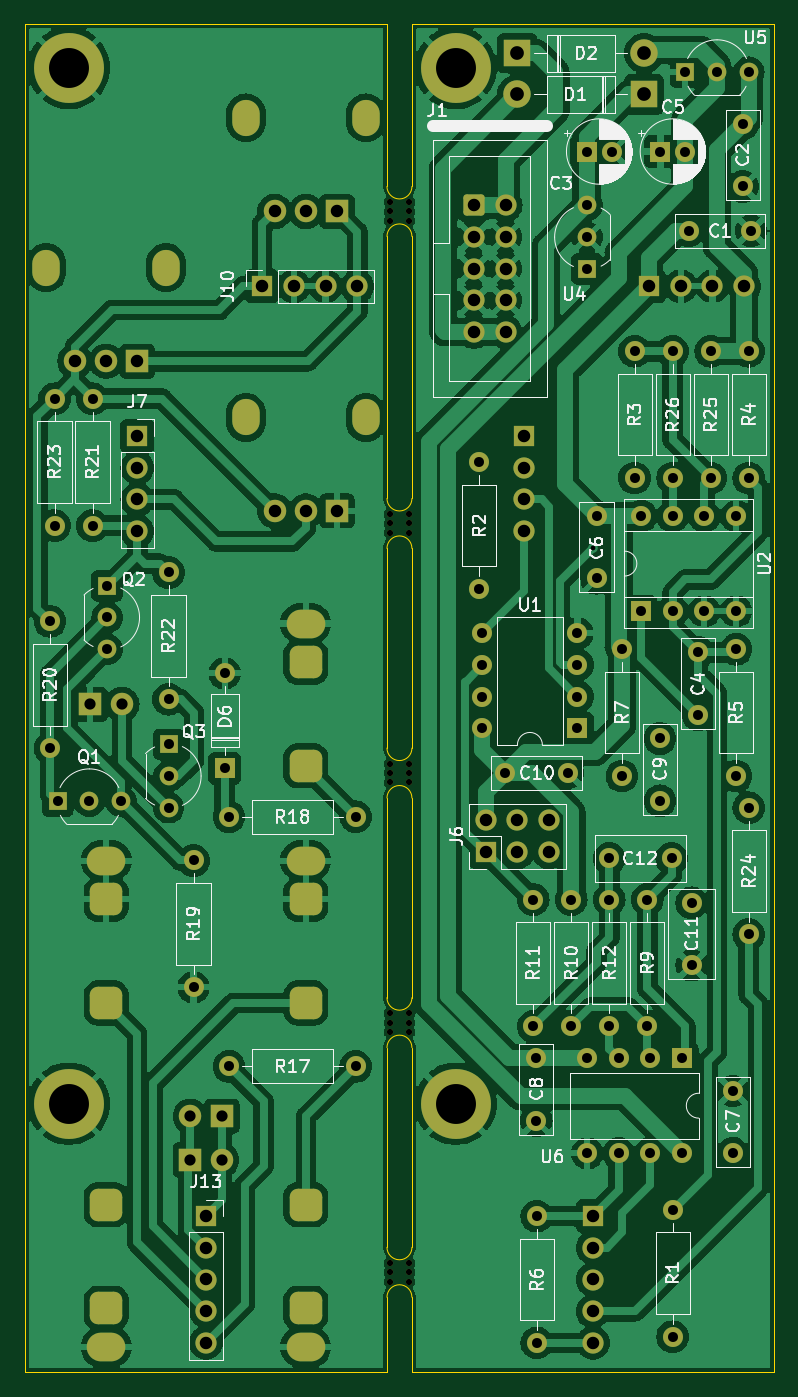
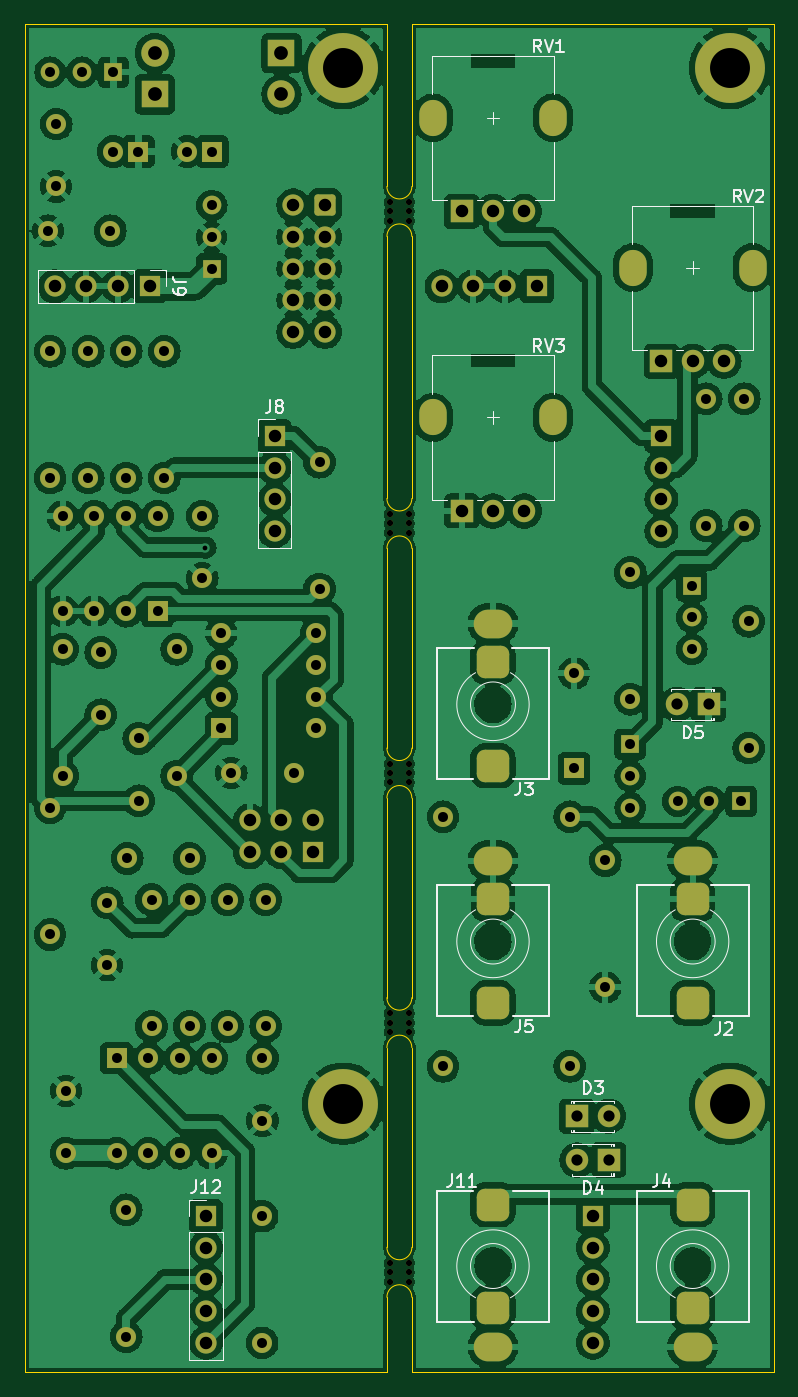
Circuit board: 9 layer files. Board 60.0 x 108.0 mm.
- bottom_copper: attiny-modulator-B_Cu.gbl (303196 bytes)
- bottom_mask: attiny-modulator-B_Mask.gbs (9369 bytes)
- bottom_silk: attiny-modulator-B_Silkscreen.gbo (22319 bytes)
- outline: attiny-modulator-Edge_Cuts.gm1 (2215 bytes)
- top_copper: attiny-modulator-F_Cu.gtl (269111 bytes)
- top_mask: attiny-modulator-F_Mask.gts (9369 bytes)
- top_silk: attiny-modulator-F_Silkscreen.gto (95453 bytes)
- drill: attiny-modulator-NPTH.drl (821 bytes)
- drill: attiny-modulator-PTH.drl (4150 bytes)

=== bottom_copper: attiny-modulator-B_Cu.gbl (303196 bytes, source omitted) ===
=== bottom_mask: attiny-modulator-B_Mask.gbs (9369 bytes, source omitted) ===
=== bottom_silk: attiny-modulator-B_Silkscreen.gbo (22319 bytes, source omitted) ===
=== outline: attiny-modulator-Edge_Cuts.gm1 ===
%TF.GenerationSoftware,KiCad,Pcbnew,7.0.2-0*%
%TF.CreationDate,2023-07-19T20:31:15+01:00*%
%TF.ProjectId,attiny-modulator,61747469-6e79-42d6-9d6f-64756c61746f,rev02*%
%TF.SameCoordinates,Original*%
%TF.FileFunction,Profile,NP*%
%FSLAX46Y46*%
G04 Gerber Fmt 4.6, Leading zero omitted, Abs format (unit mm)*
G04 Created by KiCad (PCBNEW 7.0.2-0) date 2023-07-19 20:31:15*
%MOMM*%
%LPD*%
G01*
G04 APERTURE LIST*
%TA.AperFunction,Profile*%
%ADD10C,0.050000*%
%TD*%
G04 APERTURE END LIST*
D10*
X131000000Y-50000000D02*
X160000000Y-50000000D01*
X129000000Y-152000000D02*
X129000000Y-158000000D01*
X100000000Y-50000000D02*
X129000000Y-50000000D01*
X100000000Y-158000000D02*
X100000000Y-50000000D01*
X160000000Y-50000000D02*
X160000000Y-158000000D01*
X129000000Y-132000000D02*
X129000000Y-148000000D01*
X129000000Y-158000000D02*
X100000000Y-158000000D01*
X131000000Y-112000000D02*
X131000000Y-128000000D01*
X131000000Y-50000000D02*
X131000000Y-63000000D01*
X131000000Y-67000000D02*
X131000000Y-88000000D01*
X129000000Y-67000000D02*
X129000000Y-88000000D01*
X131000000Y-132000000D02*
X131000000Y-148000000D01*
X160000000Y-158000000D02*
X131000000Y-158000000D01*
X129000000Y-112000000D02*
X129000000Y-128000000D01*
X129000000Y-92000000D02*
X129000000Y-108000000D01*
X131000000Y-152000000D02*
X131000000Y-158000000D01*
X131000000Y-92000000D02*
X131000000Y-108000000D01*
X129000000Y-50000000D02*
X129000000Y-63000000D01*
%TO.C,mouse-bite-2mm-slot*%
X131000000Y-92000000D02*
G75*
G03*
X129000000Y-92000000I-1000000J0D01*
G01*
X129000000Y-88000000D02*
G75*
G03*
X131000000Y-88000000I1000000J0D01*
G01*
X131000000Y-112000000D02*
G75*
G03*
X129000000Y-112000000I-1000000J0D01*
G01*
X129000000Y-108000000D02*
G75*
G03*
X131000000Y-108000000I1000000J0D01*
G01*
X131000000Y-152000000D02*
G75*
G03*
X129000000Y-152000000I-1000000J0D01*
G01*
X129000000Y-148000000D02*
G75*
G03*
X131000000Y-148000000I1000000J0D01*
G01*
X131000000Y-132000000D02*
G75*
G03*
X129000000Y-132000000I-1000000J0D01*
G01*
X129000000Y-128000000D02*
G75*
G03*
X131000000Y-128000000I1000000J0D01*
G01*
X131000000Y-67000000D02*
G75*
G03*
X129000000Y-67000000I-1000000J0D01*
G01*
X129000000Y-63000000D02*
G75*
G03*
X131000000Y-63000000I1000000J0D01*
G01*
%TD*%
M02*

=== top_copper: attiny-modulator-F_Cu.gtl (269111 bytes, source omitted) ===
=== top_mask: attiny-modulator-F_Mask.gts (9369 bytes, source omitted) ===
=== top_silk: attiny-modulator-F_Silkscreen.gto (95453 bytes, source omitted) ===
=== drill: attiny-modulator-NPTH.drl ===
M48
; DRILL file {KiCad 7.0.2-0} date 2023 July 19, Wednesday 20:31:17
; FORMAT={-:-/ absolute / inch / decimal}
; #@! TF.CreationDate,2023-07-19T20:31:17+01:00
; #@! TF.GenerationSoftware,Kicad,Pcbnew,7.0.2-0
; #@! TF.FileFunction,NonPlated,1,2,NPTH
FMAT,2
INCH
; #@! TA.AperFunction,NonPlated,NPTH,ComponentDrill
T1C0.0197
%
G90
G05
T1
X5.0886Y-2.5295
X5.0886Y-2.5591
X5.0886Y-2.5886
X5.0886Y-3.5138
X5.0886Y-3.5433
X5.0886Y-3.5728
X5.0886Y-4.3012
X5.0886Y-4.3307
X5.0886Y-4.3602
X5.0886Y-5.0886
X5.0886Y-5.1181
X5.0886Y-5.1476
X5.0886Y-5.876
X5.0886Y-5.9055
X5.0886Y-5.935
X5.1476Y-2.5295
X5.1476Y-2.5591
X5.1476Y-2.5886
X5.1476Y-3.5138
X5.1476Y-3.5433
X5.1476Y-3.5728
X5.1476Y-4.3012
X5.1476Y-4.3307
X5.1476Y-4.3602
X5.1476Y-5.0886
X5.1476Y-5.1181
X5.1476Y-5.1476
X5.1476Y-5.876
X5.1476Y-5.9055
X5.1476Y-5.935
T0
M30

=== drill: attiny-modulator-PTH.drl ===
M48
; DRILL file {KiCad 7.0.2-0} date 2023 July 19, Wednesday 20:31:17
; FORMAT={-:-/ absolute / inch / decimal}
; #@! TF.CreationDate,2023-07-19T20:31:17+01:00
; #@! TF.GenerationSoftware,Kicad,Pcbnew,7.0.2-0
; #@! TF.FileFunction,Plated,1,2,PTH
FMAT,2
INCH
; #@! TA.AperFunction,Plated,PTH,ViaDrill
T1C0.0150
; #@! TA.AperFunction,Plated,PTH,ComponentDrill
T2C0.0236
; #@! TA.AperFunction,Plated,PTH,ComponentDrill
T3C0.0315
; #@! TA.AperFunction,Plated,PTH,ComponentDrill
T4C0.0354
; #@! TA.AperFunction,Plated,PTH,ComponentDrill
T5C0.0394
; #@! TA.AperFunction,Plated,PTH,ComponentDrill
T6C0.0433
; #@! TA.AperFunction,Plated,PTH,ComponentDrill
T7C0.1260
%
G90
G05
T1
X5.73Y-3.62
T3
X4.0157Y-3.852
X4.0157Y-4.252
X4.03Y-3.15
X4.03Y-3.55
X4.04Y-4.42
X4.14Y-4.42
X4.15Y-3.15
X4.15Y-3.55
X4.1958Y-3.74
X4.1958Y-3.84
X4.1958Y-3.94
X4.24Y-4.42
X4.3898Y-3.6976
X4.3898Y-4.0976
X4.39Y-4.24
X4.39Y-4.34
X4.39Y-4.44
X4.4685Y-4.6063
X4.4685Y-5.0063
X4.5669Y-4.0157
X4.5669Y-4.3157
X4.5803Y-4.4685
X4.5803Y-5.2559
X4.9803Y-4.4685
X4.9803Y-5.2559
X5.37Y-3.35
X5.37Y-3.75
X5.3796Y-3.8896
X5.3796Y-3.9896
X5.3796Y-4.0896
X5.3796Y-4.1896
X5.4516Y-4.33
X5.54Y-4.73
X5.54Y-5.13
X5.55Y-5.23
X5.55Y-5.4269
X5.5512Y-5.7283
X5.5512Y-6.1283
X5.6484Y-4.33
X5.66Y-4.73
X5.66Y-5.13
X5.6796Y-3.8896
X5.6796Y-3.9896
X5.6796Y-4.0896
X5.6796Y-4.1896
X5.7087Y-2.37
X5.71Y-2.54
X5.71Y-2.64
X5.71Y-2.74
X5.71Y-5.23
X5.71Y-5.53
X5.74Y-3.52
X5.74Y-3.7169
X5.78Y-4.6
X5.78Y-4.73
X5.78Y-5.13
X5.7874Y-2.37
X5.81Y-5.23
X5.81Y-5.53
X5.82Y-3.94
X5.82Y-4.34
X5.86Y-3.0
X5.86Y-3.4
X5.88Y-3.52
X5.88Y-3.82
X5.9Y-4.73
X5.9Y-5.13
X5.91Y-5.23
X5.91Y-5.53
X5.94Y-4.2216
X5.94Y-4.4184
X5.9413Y-2.37
X5.9769Y-4.6
X5.98Y-3.0
X5.98Y-3.4
X5.98Y-3.52
X5.98Y-3.82
X5.98Y-5.7087
X5.98Y-6.1087
X6.01Y-5.23
X6.01Y-5.53
X6.02Y-2.12
X6.02Y-2.37
X6.03Y-2.62
X6.04Y-4.74
X6.04Y-4.9369
X6.06Y-3.95
X6.06Y-4.1469
X6.08Y-3.52
X6.08Y-3.82
X6.1Y-3.0
X6.1Y-3.4
X6.12Y-2.12
X6.17Y-5.3331
X6.17Y-5.53
X6.18Y-3.52
X6.18Y-3.82
X6.18Y-3.94
X6.18Y-4.34
X6.2008Y-2.2835
X6.2008Y-2.4803
X6.22Y-2.12
X6.22Y-3.0
X6.22Y-3.4
X6.22Y-4.44
X6.22Y-4.84
X6.2269Y-2.62
T4
X4.1427Y-4.1142
X4.2427Y-4.1142
X4.4577Y-5.5512
X4.4581Y-5.4134
X4.5577Y-5.5512
X4.5581Y-5.4134
T5
X4.0945Y-3.0315
X4.1929Y-3.0315
X4.2913Y-3.0315
X4.2913Y-3.2677
X4.2913Y-3.3677
X4.2913Y-3.4677
X4.2913Y-3.5677
X4.5079Y-5.7283
X4.5079Y-5.8283
X4.5079Y-5.9283
X4.5079Y-6.0283
X4.5079Y-6.1283
X4.685Y-2.7953
X4.7244Y-2.5591
X4.7244Y-3.5039
X4.785Y-2.7953
X4.8228Y-2.5591
X4.8228Y-3.5039
X4.885Y-2.7953
X4.9213Y-2.5591
X4.9213Y-3.5039
X4.985Y-2.7953
X5.3528Y-2.5394
X5.3528Y-2.6394
X5.3528Y-2.7394
X5.3528Y-2.8394
X5.3528Y-2.9394
X5.39Y-4.48
X5.39Y-4.58
X5.4528Y-2.5394
X5.4528Y-2.6394
X5.4528Y-2.7394
X5.4528Y-2.8394
X5.4528Y-2.9394
X5.49Y-4.48
X5.49Y-4.58
X5.5118Y-3.2677
X5.5118Y-3.3677
X5.5118Y-3.4677
X5.5118Y-3.5677
X5.59Y-4.48
X5.59Y-4.58
X5.7283Y-5.7283
X5.7283Y-5.8283
X5.7283Y-5.9283
X5.7283Y-6.0283
X5.7283Y-6.1283
X5.9055Y-2.7953
X6.0055Y-2.7953
X6.1055Y-2.7953
X6.2055Y-2.7953
T6
X5.49Y-2.06
X5.49Y-2.19
X5.89Y-2.06
X5.89Y-2.19
T7
X4.0748Y-2.1063
X4.0748Y-5.374
X5.2953Y-2.1063
X5.2953Y-5.374
T2
G00X4.1732Y-4.6071
M15
G01X4.2126Y-4.6071
M16
G05
G00X4.1732Y-4.7291
M15
G01X4.2126Y-4.7291
M16
G05
G00X4.1732Y-5.0559
M15
G01X4.2126Y-5.0559
M16
G05
G00X4.2126Y-5.6921
M15
G01X4.1732Y-5.6921
M16
G05
G00X4.2126Y-6.0189
M15
G01X4.1732Y-6.0189
M16
G05
G00X4.2126Y-6.1409
M15
G01X4.1732Y-6.1409
M16
G05
G00X4.8031Y-3.8591
M15
G01X4.8425Y-3.8591
M16
G05
G00X4.8031Y-3.9811
M15
G01X4.8425Y-3.9811
M16
G05
G00X4.8031Y-4.3079
M15
G01X4.8425Y-4.3079
M16
G05
G00X4.8031Y-4.6071
M15
G01X4.8425Y-4.6071
M16
G05
G00X4.8031Y-4.7291
M15
G01X4.8425Y-4.7291
M16
G05
G00X4.8031Y-5.0559
M15
G01X4.8425Y-5.0559
M16
G05
G00X4.8425Y-5.6921
M15
G01X4.8031Y-5.6921
M16
G05
G00X4.8425Y-6.0189
M15
G01X4.8031Y-6.0189
M16
G05
G00X4.8425Y-6.1409
M15
G01X4.8031Y-6.1409
M16
G05
T6
G00X4.0039Y-2.7224
M15
G01X4.0039Y-2.75
M16
G05
G00X4.3819Y-2.7224
M15
G01X4.3819Y-2.75
M16
G05
G00X4.6339Y-2.25
M15
G01X4.6339Y-2.2776
M16
G05
G00X4.6339Y-3.1949
M15
G01X4.6339Y-3.2224
M16
G05
G00X5.0118Y-2.25
M15
G01X5.0118Y-2.2776
M16
G05
G00X5.0118Y-3.1949
M15
G01X5.0118Y-3.2224
M16
G05
T0
M30

